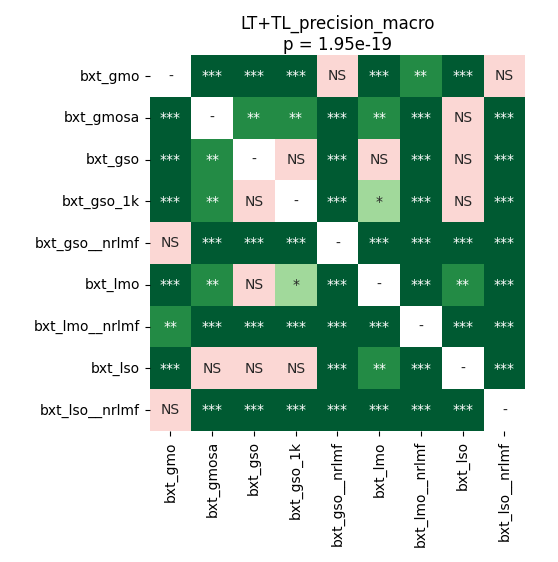

Values plotted in this chart, from the file beside it:
	bxt_gmo	bxt_gmosa	bxt_gso	bxt_gso_1k	bxt_gso__nrlmf	bxt_lmo	bxt_lmo__nrlmf	bxt_lso	bxt_lso__nrlmf
bxt_gmo	1.0	4.993785511363636e-05	4.993785511363636e-05	4.993785511363636e-05	0.7293	4.993785511363636e-05	0.001968	4.993785511363636e-05	0.9399
bxt_gmosa	4.993785511363636e-05	1.0	0.002238	0.002238	4.993785511363636e-05	0.004316	4.993785511363636e-05	0.7873	4.993785511363636e-05
bxt_gso	4.993785511363636e-05	0.002238	1.0	0.8443	4.993785511363636e-05	0.0887	4.993785511363636e-05	0.2169	4.993785511363636e-05
bxt_gso_1k	4.993785511363636e-05	0.002238	0.8443	1.0	4.993785511363636e-05	0.02656	4.993785511363636e-05	0.2036	4.993785511363636e-05
bxt_gso__nrlmf	0.7293	4.993785511363636e-05	4.993785511363636e-05	4.993785511363636e-05	1.0	4.993785511363636e-05	4.993785511363636e-05	4.993785511363636e-05	0.0002388
bxt_lmo	4.993785511363636e-05	0.004316	0.0887	0.02656	4.993785511363636e-05	1.0	4.993785511363636e-05	0.002238	4.993785511363636e-05
bxt_lmo__nrlmf	0.001968	4.993785511363636e-05	4.993785511363636e-05	4.993785511363636e-05	4.993785511363636e-05	4.993785511363636e-05	1.0	4.993785511363636e-05	4.993785511363636e-05
bxt_lso	4.993785511363636e-05	0.7873	0.2169	0.2036	4.993785511363636e-05	0.002238	4.993785511363636e-05	1.0	4.993785511363636e-05
bxt_lso__nrlmf	0.9399	4.993785511363636e-05	4.993785511363636e-05	4.993785511363636e-05	0.0002388	4.993785511363636e-05	4.993785511363636e-05	4.993785511363636e-05	1.0
